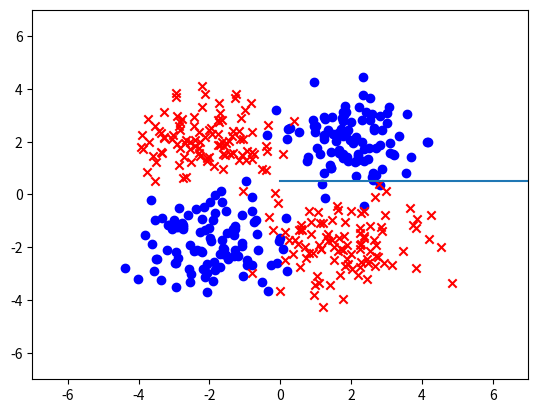

Recreate this plot in Python.
import matplotlib.pyplot as plt
import numpy as np
import pandas as pd

LD_ONES_CENTER = (-2.0, -2.0)
RU_ONES_CENTER = (2.0, 2.0)

LU_ZEROS_CENTER = (-2.0, 2.0)
RD_ZEROS_CENTER = (2.0, -2.0)

VAR = 1.0

LEARNING_RATE = 0.01
LR = LEARNING_RATE

SAMPLE_SIZE = 100

def draw_sample(sample_size=SAMPLE_SIZE):
    def draw(mean, covar, ssize):
        return np.random.multivariate_normal(mean, covar, sample_size)
    
    cov = np.array([
        [VAR, 0.0],
        [0.0, VAR]
    ])

    x = np.vstack([
        draw(LD_ONES_CENTER, cov, sample_size),
        draw(RU_ONES_CENTER, cov, sample_size),
        draw(LU_ZEROS_CENTER, cov, sample_size),
        draw(RD_ZEROS_CENTER, cov, sample_size)
    ])
    y = np.append(np.ones(2 * sample_size), np.zeros(2 * sample_size))

    return x, y


def show_data_sample(x, y, A=None, b=None):
    ones = x[y == 1]
    zeros = x[y == 0]
    plt.scatter(ones[:, 0], ones[:, 1], c='b', marker='o')
    plt.scatter(zeros[:, 0], zeros[:, 1], c='r', marker='x')

    if A is not None and b is not None:
        x = np.linspace(-2.0, 2.0, num=100)
        y = - A[0, 0] / A[0, 1] * x - b / A[0, 1]
        plt.plot(x, y)

    plt.xlim([-7, 7])
    plt.ylim([-7, 7])

    plt.show()


def sigmoid(x):
    return 1 / (1 + np.exp(-x))

def relu(x):
    x[x < 0] = 0
    return x

def draw_params(size):
    return np.random.normal(0.0, 0.1, size)

W_1 = draw_params((4, 2))
b_1 = draw_params((4, 1))
W_2 = draw_params((1, 4))
b_2 = draw_params((1, 1))

i = 0

err_acc = []

for i in range(5000):
    x, y = draw_sample()

    # forward pass
    a = np.dot(x, W_1.T) + b_1.T
    y_1 = relu(a)
    y_hat = sigmoid(np.dot(y_1, W_2.T) + b_2.T)

    err = y_hat[:, 0] - y

    pred = (y_hat > 0.5).astype(float)[:, 0]
    err_rate = ((y - pred)** 2).mean()
    err_acc.append(err_rate)

    # backward pass 
    dW_2 = np.dot(err[:, np.newaxis].T, y_1) / y_1.shape[0]
    db_2 = err.mean()

    dy_1 = np.dot(err[:, np.newaxis], W_2)
    da = dy_1 * (a > 0).astype(float)
    
    dW_1 = np.dot(da.T, x) / x.shape[0]
    db_1 = da.mean()

    W_1 -= LR * dW_1
    b_1 -= LR * db_1

    W_2 -= LR * dW_2
    b_2 -= LR * db_2

show_data_sample(x, y)

pd.Series(err_acc).plot()
plt.show()
